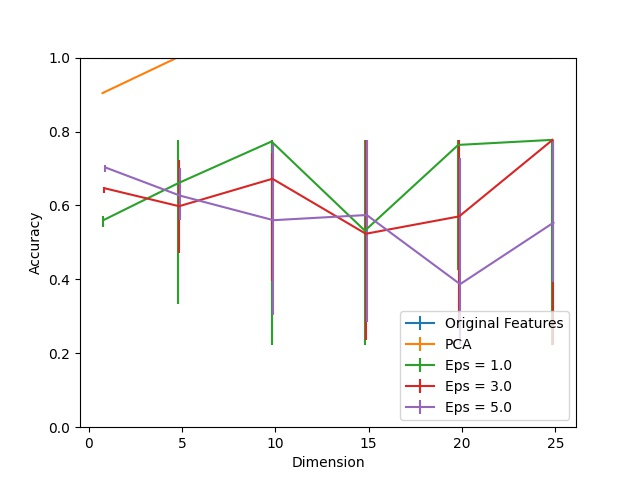

The data file committed next to this chart (first rows):
Dimension, PCA, Eps = 1.0, Eps = 1.0 25, Eps = 1.0 75, Eps = 3.0, Eps = 3.0 25, Eps = 3.0 75, Eps = 5.0, Eps = 5.0 25, Eps = 5.0 75, Original Features
1, 0.9041, 0.5603, 0.01923, 0.01027, 0.6466, 0.01246, 0.002404, 0.7028, 0.01246, 0.00743, 1.0
5, 1.0, 0.6602, 0.3274, 0.1171, 0.5979, 0.1276, 0.1241, 0.6265, 0.066, 0.07386, 1.0
10, 1.0, 0.7729, 0.5503, 0.004371, 0.6722, 0.276, 0.0708, 0.5601, 0.2566, 0.2052, 1.0
15, 1.0, 0.5317, 0.309, 0.2456, 0.5234, 0.2878, 0.2539, 0.5741, 0.2885, 0.2032, 1.0
20, 1.0, 0.7638, 0.3374, 0.01355, 0.5704, 0.295, 0.2069, 0.387, 0.1643, 0.3424, 1.0
25, 1.0, 0.7773, 0.5546, 0.0, 0.7773, 0.5546, 0.0, 0.5533, 0.1608, 0.224, 1.0
